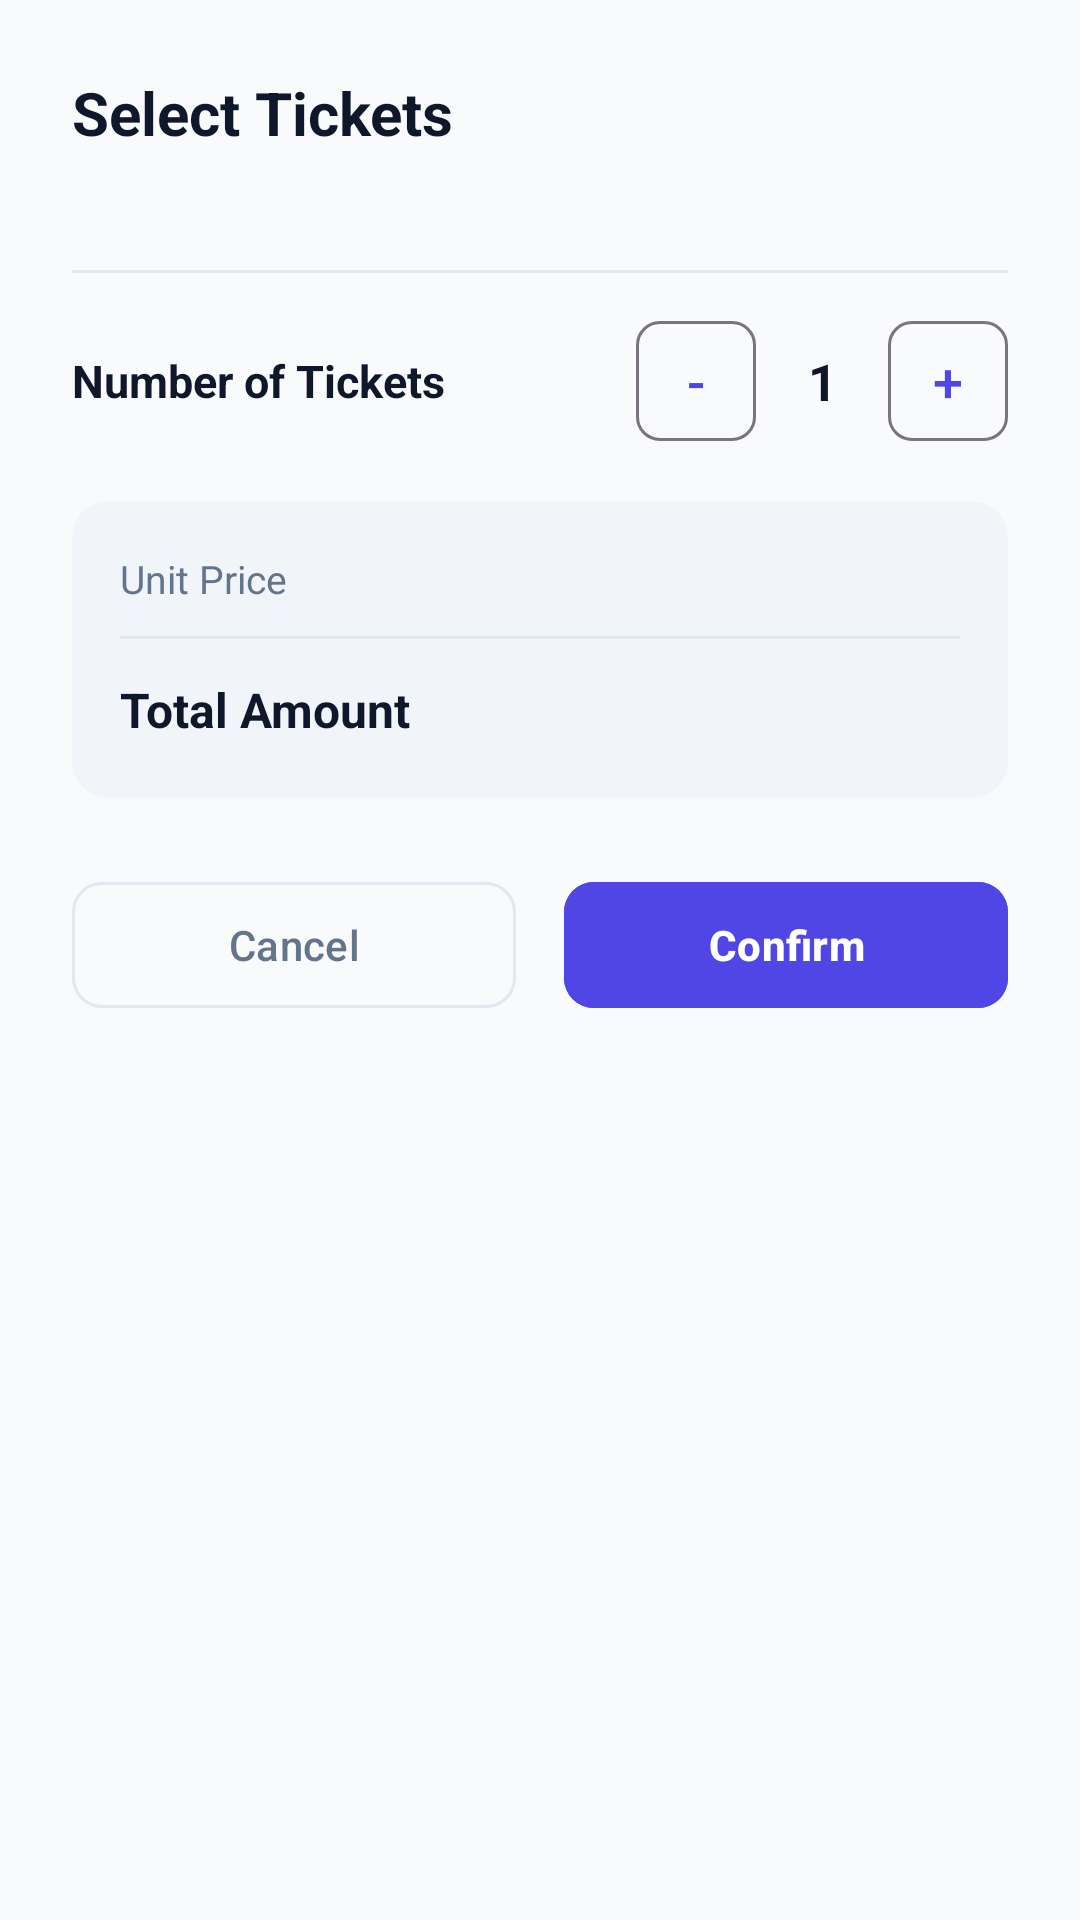

Layout XML and referenced resources for this Android screen:
<!-- AndroidManifest.xml: application theme Theme.EventNest -->
<!-- res/layout/dialog_book_tickets.xml -->
<?xml version="1.0" encoding="utf-8"?>
<LinearLayout xmlns:android="http://schemas.android.com/apk/res/android"
    xmlns:app="http://schemas.android.com/apk/res-auto"
    android:layout_width="match_parent"
    android:layout_height="wrap_content"
    android:background="@drawable/bg_card"
    android:orientation="vertical"
    android:padding="24dp">

    <TextView
        android:id="@+id/tvDialogTitle"
        android:layout_width="match_parent"
        android:layout_height="wrap_content"
        android:text="Select Tickets"
        android:textColor="@color/text_primary"
        android:textSize="20sp"
        android:textStyle="bold" />

    <TextView
        android:id="@+id/tvDialogEventName"
        android:layout_width="match_parent"
        android:layout_height="wrap_content"
        android:layout_marginTop="4dp"
        android:textColor="@color/text_secondary"
        android:textSize="14sp" />

    <View
        android:layout_width="match_parent"
        android:layout_height="1dp"
        android:layout_marginVertical="16dp"
        android:background="@color/card_stroke" />

    
    <LinearLayout
        android:layout_width="match_parent"
        android:layout_height="wrap_content"
        android:gravity="center_vertical"
        android:orientation="horizontal">

        <TextView
            android:layout_width="0dp"
            android:layout_height="wrap_content"
            android:layout_weight="1"
            android:text="Number of Tickets"
            android:textColor="@color/text_primary"
            android:textSize="15sp"
            android:textStyle="bold" />

        <LinearLayout
            android:layout_width="wrap_content"
            android:layout_height="wrap_content"
            android:gravity="center_vertical"
            android:orientation="horizontal">

            <com.google.android.material.button.MaterialButton
                android:id="@+id/btnMinus"
                style="@style/Widget.Material3.Button.OutlinedButton"
                android:layout_width="40dp"
                android:layout_height="40dp"
                android:insetLeft="0dp"
                android:insetTop="0dp"
                android:insetRight="0dp"
                android:insetBottom="0dp"
                android:padding="0dp"
                android:text="-"
                android:textColor="@color/primary"
                android:textSize="18sp"
                app:cornerRadius="8dp" />

            <TextView
                android:id="@+id/tvQuantity"
                android:layout_width="44dp"
                android:layout_height="wrap_content"
                android:gravity="center"
                android:text="1"
                android:textColor="@color/text_primary"
                android:textSize="17sp"
                android:textStyle="bold" />

            <com.google.android.material.button.MaterialButton
                android:id="@+id/btnPlus"
                style="@style/Widget.Material3.Button.OutlinedButton"
                android:layout_width="40dp"
                android:layout_height="40dp"
                android:insetLeft="0dp"
                android:insetTop="0dp"
                android:insetRight="0dp"
                android:insetBottom="0dp"
                android:padding="0dp"
                android:text="+"
                android:textColor="@color/primary"
                android:textSize="18sp"
                app:cornerRadius="8dp" />
        </LinearLayout>
    </LinearLayout>

    
    <com.google.android.material.card.MaterialCardView
        android:layout_width="match_parent"
        android:layout_height="wrap_content"
        android:layout_marginTop="20dp"
        app:cardBackgroundColor="@color/surface_variant"
        app:cardCornerRadius="12dp"
        app:cardElevation="0dp"
        app:strokeWidth="0dp">

        <LinearLayout
            android:layout_width="match_parent"
            android:layout_height="wrap_content"
            android:orientation="vertical"
            android:padding="16dp">

            <LinearLayout
                android:layout_width="match_parent"
                android:layout_height="wrap_content"
                android:orientation="horizontal">

                <TextView
                    android:layout_width="0dp"
                    android:layout_height="wrap_content"
                    android:layout_weight="1"
                    android:text="Unit Price"
                    android:textColor="@color/text_secondary"
                    android:textSize="13sp" />

                
                <TextView
                    android:id="@+id/tvUnitPrice"
                    android:layout_width="wrap_content"
                    android:layout_height="wrap_content"
                    android:textColor="@color/text_primary"
                    android:textSize="14sp"
                    android:textStyle="bold" />
            </LinearLayout>

            <View
                android:layout_width="match_parent"
                android:layout_height="1dp"
                android:layout_marginVertical="10dp"
                android:background="@color/card_stroke" />

            <LinearLayout
                android:layout_width="match_parent"
                android:layout_height="wrap_content"
                android:gravity="center_vertical"
                android:orientation="horizontal">

                <TextView
                    android:layout_width="0dp"
                    android:layout_height="wrap_content"
                    android:layout_weight="1"
                    android:text="Total Amount"
                    android:textColor="@color/text_primary"
                    android:textSize="16sp"
                    android:textStyle="bold" />

                
                <TextView
                    android:id="@+id/tvDialogTotalAmount"
                    android:layout_width="wrap_content"
                    android:layout_height="wrap_content"
                    android:textColor="@color/primary"
                    android:textSize="20sp"
                    android:textStyle="bold" />
            </LinearLayout>
        </LinearLayout>
    </com.google.android.material.card.MaterialCardView>

    
    <LinearLayout
        android:layout_width="match_parent"
        android:layout_height="wrap_content"
        android:layout_marginTop="24dp"
        android:orientation="horizontal">

        <com.google.android.material.button.MaterialButton
            android:id="@+id/btnCancelDialog"
            style="@style/Widget.Material3.Button.OutlinedButton"
            android:layout_width="0dp"
            android:layout_height="50dp"
            android:layout_marginEnd="8dp"
            android:layout_weight="1"
            android:text="Cancel"
            android:textColor="@color/text_secondary"
            app:cornerRadius="10dp"
            app:strokeColor="@color/card_stroke" />

        <com.google.android.material.button.MaterialButton
            android:id="@+id/btnConfirmBooking"
            android:layout_width="0dp"
            android:layout_height="50dp"
            android:layout_marginStart="8dp"
            android:layout_weight="1"
            android:backgroundTint="@color/primary"
            android:text="Confirm"
            android:textColor="@color/text_on_primary"
            android:textStyle="bold"
            app:cornerRadius="10dp" />
    </LinearLayout>

</LinearLayout>
<!-- resources referenced by this layout -->
<resources>
  <color name="card_stroke">#E2E8F0</color>
  <color name="primary">#4F46E5</color>
  <color name="surface_variant">#F1F5F9</color>
  <color name="text_on_primary">#FFFFFF</color>
  <color name="text_primary">#0F172A</color>
  <color name="text_secondary">#64748B</color>
  <style name="Theme.EventNest" parent="Base.Theme.EventNest" />
  <style name="Base.Theme.EventNest" parent="Theme.Material3.DayNight.NoActionBar">
          <item name="colorPrimary">@color/primary</item>
          <item name="colorPrimaryVariant">@color/primary_variant</item>
          <item name="colorOnPrimary">@color/text_on_primary</item>
          <item name="colorSecondary">@color/secondary</item>
          <item name="android:statusBarColor">@android:color/transparent</item>
          <item name="android:windowLightStatusBar">true</item>
          <item name="android:navigationBarColor">@android:color/transparent</item>
          <item name="android:windowLightNavigationBar" tools:targetApi="27">true</item>
          <item name="android:enforceStatusBarContrast" tools:targetApi="29">false</item>
          <item name="android:enforceNavigationBarContrast" tools:targetApi="29">false</item>
          <item name="android:windowBackground">@color/background</item>
  
          
          <item name="android:textColorHint">@color/text_hint</item>
          <item name="colorOnSurfaceVariant">@color/text_hint</item>
          <item name="hintTextColor">@color/text_input_hint_selector</item>
          <item name="textInputStyle">@style/Widget.EventNest.TextInputLayout.OutlinedBox</item>
          <item name="editTextStyle">@style/Widget.EventNest.EditText</item>
      </style>
  <color name="primary_variant">#4338CA</color>
  <color name="secondary">#EC4899</color>
  <color name="background">#F8FAFC</color>
  <color name="text_hint">#64748B</color>
  <style name="Widget.EventNest.TextInputLayout.OutlinedBox" parent="Widget.Material3.TextInputLayout.OutlinedBox">
          <item name="android:textColorHint">@color/text_hint</item>
          <item name="hintTextColor">@color/text_input_hint_selector</item>
          <item name="placeholderTextColor">@color/text_hint</item>
          <item name="startIconTint">@color/text_secondary</item>
          <item name="endIconTint">@color/text_secondary</item>
          <item name="boxStrokeColor">@color/primary</item>
      </style>
  <style name="Widget.EventNest.EditText" parent="Widget.Material3.TextInputEditText.OutlinedBox">
          <item name="android:textColor">@color/text_primary</item>
          <item name="android:textColorHint">@color/text_hint</item>
      </style>
</resources>
